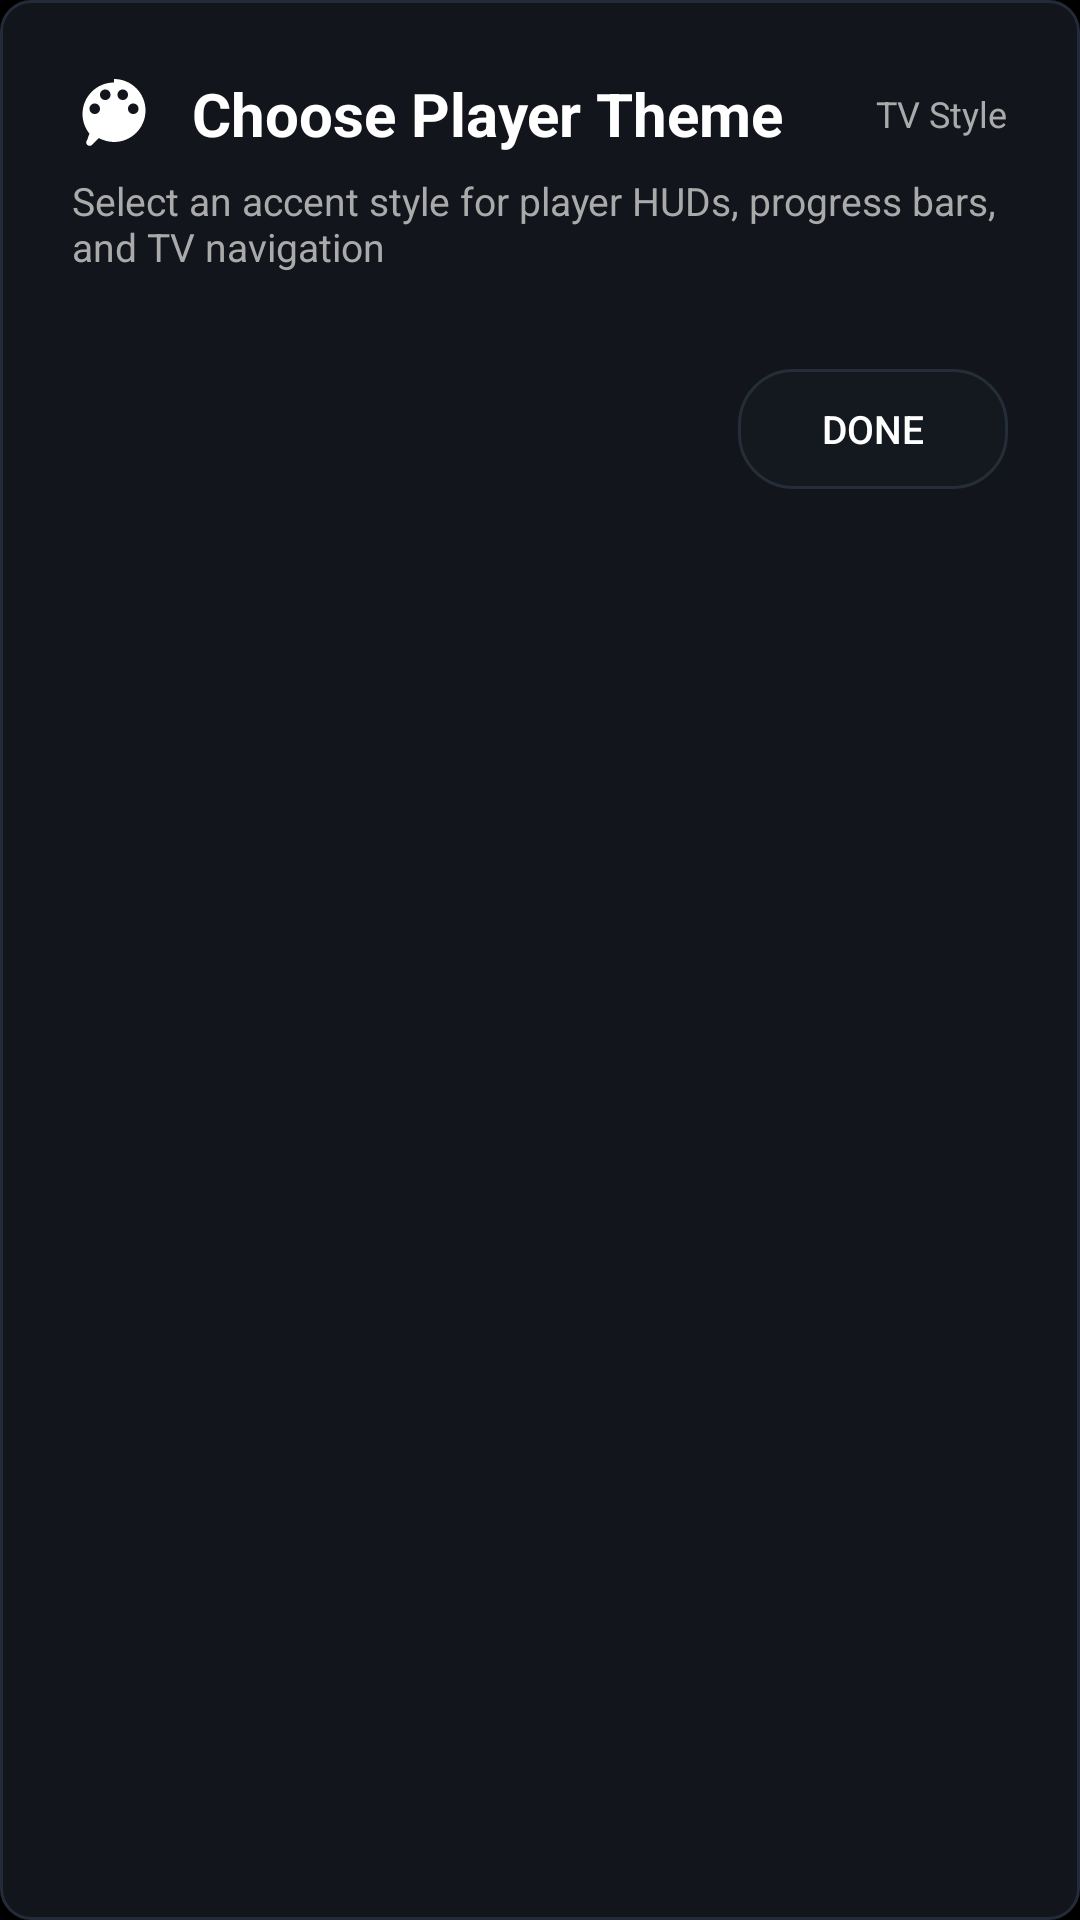

The Android layout XML behind this screen, and the referenced resources:
<!-- AndroidManifest.xml: application theme Theme.MyApplication -->
<!-- res/layout/dialog_theme_picker.xml -->
<?xml version="1.0" encoding="utf-8"?>
<LinearLayout xmlns:android="http://schemas.android.com/apk/res/android"
    android:layout_width="540dp"
    android:layout_height="wrap_content"
    android:background="@drawable/bg_card_tv"
    android:orientation="vertical"
    android:padding="24dp">

    <LinearLayout
        android:layout_width="match_parent"
        android:layout_height="wrap_content"
        android:gravity="center_vertical"
        android:orientation="horizontal">

        <ImageView
            android:layout_width="28dp"
            android:layout_height="28dp"
            android:contentDescription="Theme"
            android:src="@drawable/ic_palette" />

        <TextView
            android:layout_width="0dp"
            android:layout_height="wrap_content"
            android:layout_marginStart="12dp"
            android:layout_weight="1"
            android:text="Choose Player Theme"
            android:textColor="@color/white"
            android:textSize="20sp"
            android:textStyle="bold" />

        <TextView
            android:layout_width="wrap_content"
            android:layout_height="wrap_content"
            android:text="TV Style"
            android:textColor="@color/text_secondary"
            android:textSize="12sp" />

    </LinearLayout>

    <TextView
        android:layout_width="match_parent"
        android:layout_height="wrap_content"
        android:layout_marginTop="6dp"
        android:layout_marginBottom="16dp"
        android:text="Select an accent style for player HUDs, progress bars, and TV navigation"
        android:textColor="@color/text_secondary"
        android:textSize="13sp" />

    <androidx.recyclerview.widget.RecyclerView
        android:id="@+id/rv_theme_list"
        android:layout_width="match_parent"
        android:layout_height="wrap_content" />

    <Button
        android:id="@+id/btn_close_theme_dialog"
        android:layout_width="wrap_content"
        android:layout_height="40dp"
        android:layout_gravity="end"
        android:layout_marginTop="16dp"
        android:background="@drawable/bg_player_pill"
        android:focusable="true"
        android:minWidth="90dp"
        android:text="DONE"
        android:textColor="@color/white"
        android:textSize="13sp" />

</LinearLayout>
<!-- resources referenced by this layout -->
<resources>
  <color name="text_secondary">#AAAAAA</color>
  <color name="white">#FFFFFF</color>
  <!-- drawable bg_card_tv (drawable) -->
  <?xml version="1.0" encoding="utf-8"?>
  <selector xmlns:android="http://schemas.android.com/apk/res/android">
      <item android:state_focused="true">
          <shape android:shape="rectangle">
              <solid android:color="#FF1E2633" />
              <stroke android:width="2.5dp" android:color="#FFFFFF" />
              <corners android:radius="10dp" />
          </shape>
      </item>
      <item android:state_pressed="true">
          <shape android:shape="rectangle">
              <solid android:color="#FF1E2633" />
              <stroke android:width="2dp" android:color="#60A5FA" />
              <corners android:radius="10dp" />
          </shape>
      </item>
      <item>
          <shape android:shape="rectangle">
              <solid android:color="#FF12151B" />
              <stroke android:width="1dp" android:color="#232B38" />
              <corners android:radius="10dp" />
          </shape>
      </item>
  </selector>
  <!-- drawable bg_player_pill (drawable) -->
  <?xml version="1.0" encoding="utf-8"?>
  <selector xmlns:android="http://schemas.android.com/apk/res/android">
      <item android:state_focused="true">
          <shape android:shape="rectangle">
              <solid android:color="#E6334155" />
              <stroke android:width="2dp" android:color="#FFFFFF" />
              <corners android:radius="18dp" />
          </shape>
      </item>
      <item android:state_pressed="true">
          <shape android:shape="rectangle">
              <solid android:color="#FF1E293B" />
              <stroke android:width="2dp" android:color="#60A5FA" />
              <corners android:radius="18dp" />
          </shape>
      </item>
      <item>
          <shape android:shape="rectangle">
              <solid android:color="#99161B22" />
              <stroke android:width="1dp" android:color="#242D38" />
              <corners android:radius="18dp" />
          </shape>
      </item>
  </selector>
  <!-- drawable ic_palette (drawable) -->
  <vector xmlns:android="http://schemas.android.com/apk/res/android"
      android:width="24dp"
      android:height="24dp"
      android:viewportWidth="24"
      android:viewportHeight="24">
      <path
          android:fillColor="#FFFFFFFF"
          android:pathData="M12,3c-4.97,0 -9,4.03 -9,9 0,2.12 0.74,4.07 1.97,5.61L4.35,19.4c-0.39,0.39 -0.39,1.02 0,1.41 0.39,0.39 1.02,0.39 1.41,0l1.9,-1.9C9.28,19.64 10.59,20 12,20c4.97,0 9,-4.03 9,-9 0,-4.97 -4.03,-9 -9,-9zm-5.5,9c-0.83,0 -1.5,-0.67 -1.5,-1.5S5.67,9 6.5,9 8,9.67 8,10.5 7.33,12 6.5,12zm3,-4C8.67,8 8,7.33 8,6.5S8.67,5 9.5,5s1.5,0.67 1.5,1.5S10.33,8 9.5,8zm5,0c-0.83,0 -1.5,-0.67 -1.5,-1.5S13.67,5 14.5,5s1.5,0.67 1.5,1.5S15.33,8 14.5,8zm3,4c-0.83,0 -1.5,-0.67 -1.5,-1.5S16.67,9 17.5,9s1.5,0.67 1.5,1.5 -0.67,1.5 -1.5,1.5z" />
  </vector>
  <style name="Theme.MyApplication" parent="Theme.AppCompat.NoActionBar">
          <item name="android:windowBackground">@color/black</item>
          <item name="android:colorBackground">@color/black</item>
          <item name="android:textColorPrimary">@color/white</item>
          <item name="android:textColorSecondary">@color/text_secondary</item>
          <item name="android:windowFullscreen">true</item>
          <item name="android:windowContentOverlay">@null</item>
      </style>
  <color name="black">#000000</color>
</resources>
